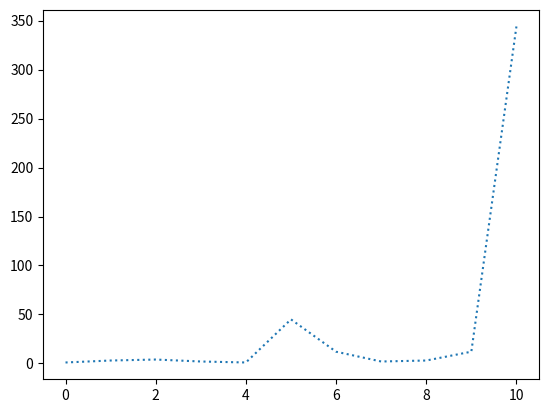
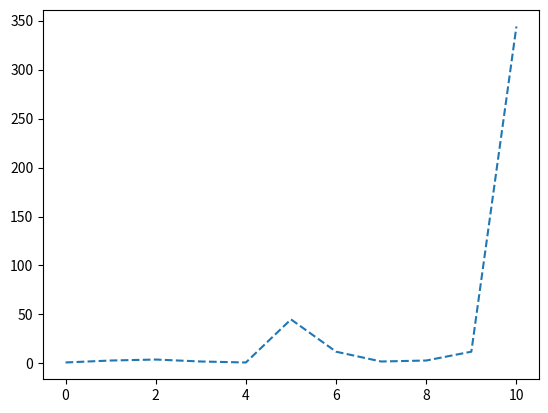
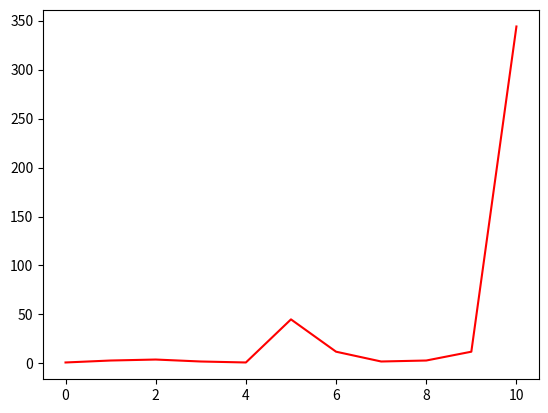

Source code (Python) for these figures, in order:
import matplotlib.pyplot as plt
import numpy as np

ypoints = np.array([1, 3, 4, 2, 1, 45, 12, 2, 3, 12, 344])

plt.plot(ypoints, linestyle = 'dotted')
plt.show()

plt.plot(ypoints, linestyle = 'dashed')
plt.show()

#Shorter format for the above styles

plt.plot(ypoints, ls = ':')
plt.show()

plt.plot(ypoints, ls = '--')
plt.show()

plt.plot(ypoints, color = 'r')
plt.show()
